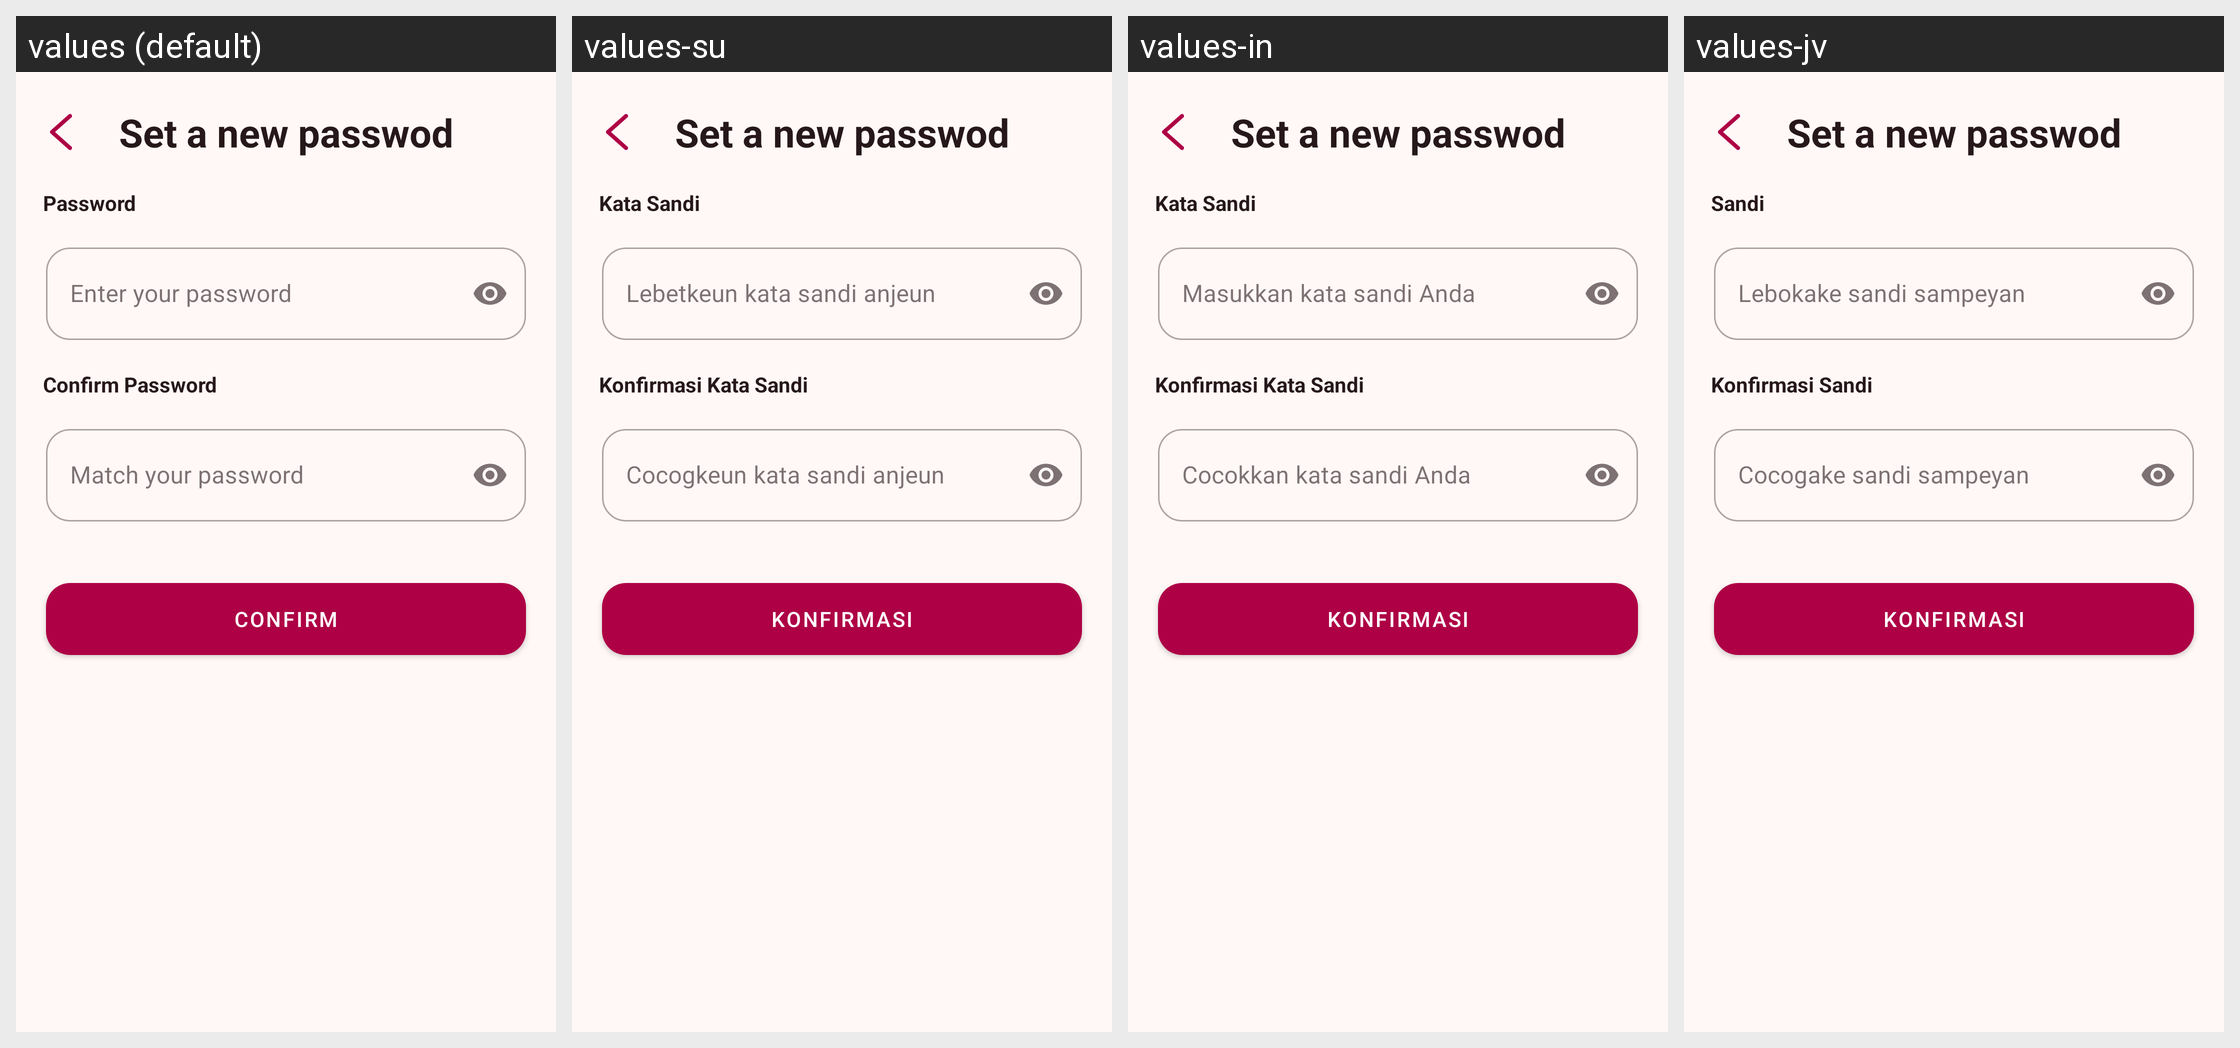

Translations of the strings shown on this Android screen, per locale in the grid:
Android screen res/layout/fragment_set_new_password.xml rendered under 4 locales, left to right: values (default), values-su, values-in, values-jv. Device: Nexus 5 (rendered at 1080×1920; each locale shown at half size, 540×960, under a caption strip naming it); theme Theme.Giku.
Strings drawn on this screen, with the default value and each locale's value (text and hints the layout hard-codes, and strings that could not be matched under every locale, appear in the picture but are not listed):

password
  values: Password
  values-su: Kata Sandi
  values-in: Kata Sandi
  values-jv: Sandi

enter_your_password
  values: Enter your password
  values-su: Lebetkeun kata sandi anjeun
  values-in: Masukkan kata sandi Anda
  values-jv: Lebokake sandi sampeyan

confirm_password
  values: Confirm Password
  values-su: Konfirmasi Kata Sandi
  values-in: Konfirmasi Kata Sandi
  values-jv: Konfirmasi Sandi

match_your_password
  values: Match your password
  values-su: Cocogkeun kata sandi anjeun
  values-in: Cocokkan kata sandi Anda
  values-jv: Cocogake sandi sampeyan

confirm
  values: Confirm
  values-su: Konfirmasi
  values-in: Konfirmasi
  values-jv: Konfirmasi
